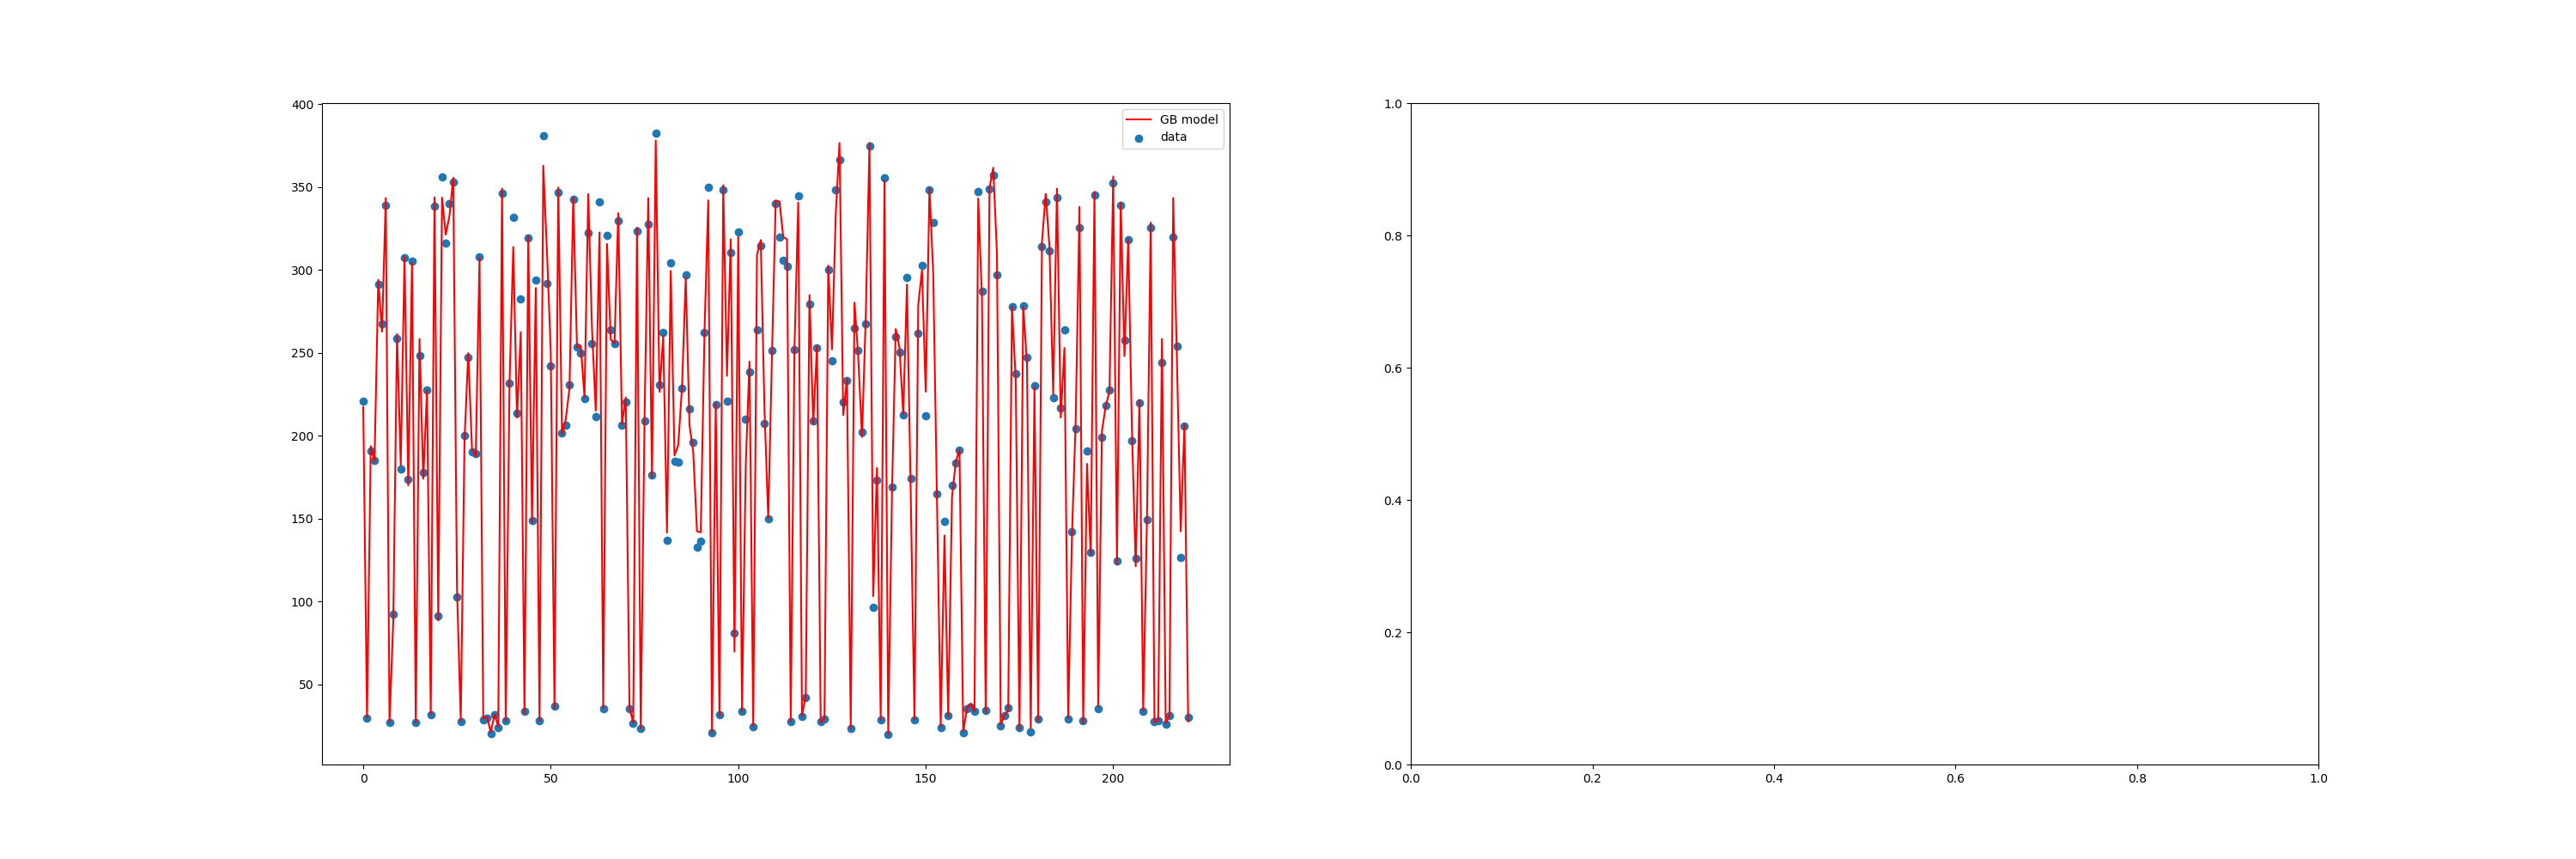

Source code (Python):
import pandas as pd
import numpy as np
from sklearn.model_selection import train_test_split
from sklearn.ensemble import GradientBoostingRegressor
import matplotlib.pyplot as plt

df = pd.read_csv('tesla10.csv')
rows = df.values.tolist()

x_train = []
y_train = []
x_test = []
y_test = []
X = []
Y = []
for row in rows:
    X.append(int(''.join(row[0].split('/'))))
    Y.append(row[3])
x_train, x_test, y_train, y_test = train_test_split(X,Y,train_size=0.9,test_size=0.1)

x_train = np.array(x_train)
y_train = np.array(y_train)
x_test = np.array(x_test)
y_test = np.array(y_test)

x_train = x_train.reshape(-1,1)
x_test = x_test.reshape(-1,1)

model = GradientBoostingRegressor(n_estimators=100000)
model.fit(x_train,y_train)
predict = model.predict(x_test)

f,(ax1,ax2) = plt.subplots(1,2,figsize=(30,10))
ax1.scatter(range(len(y_test)),y_test,label='data')
ax1.plot(range(len(y_test)),predict,color='red',label='GB model')
ax1.legend()
plt.savefig('stock.png')
